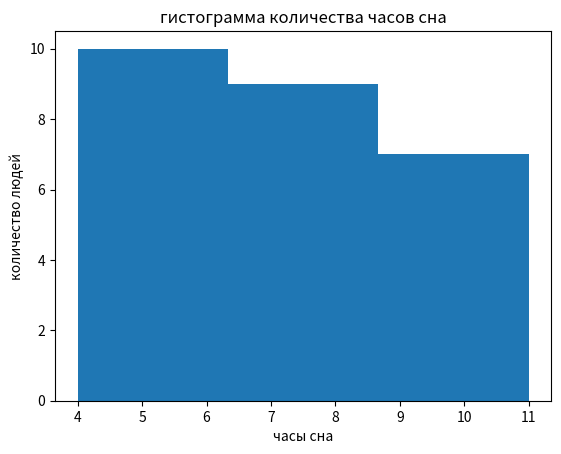

This figure's Python source:
import matplotlib.pyplot as plt

data = [5, 6, 7, 4, 6, 5, 7, 8, 5, 8, 9, 10, 11, 8, 9, 10, 7, 6, 5, 7, 8, 9, 10, 7, 6, 5]

plt.hist(data, bins=3)

plt.xlabel("часы сна")
plt.ylabel("количество людей")
plt.title("гистограмма количества часов сна")

plt.show()